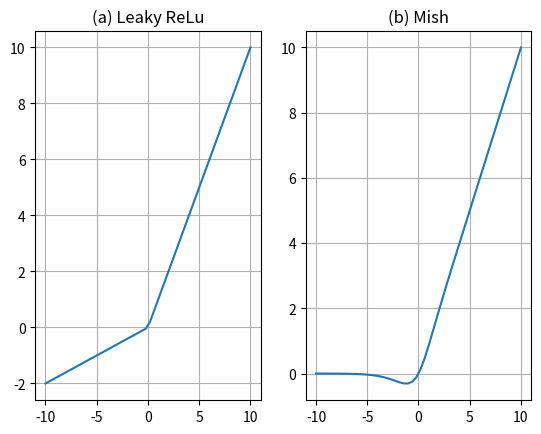

Reproduce this figure in Python.
import matplotlib.pyplot as plt
import numpy as np

x = np.linspace(-10,10)

fig = plt.figure()
#plot leaky relu
ax = fig.add_subplot(121)
y_relu = np.array([0.2*item  if item<0 else item for item in x ]) 
ax.plot(x,y_relu)
ax.grid()
ax.set_title('(a) Leaky ReLu')

#plot mish
ax = fig.add_subplot(122)
y_mish=x*np.tanh(np.log(1+np.exp(x)))
ax.plot(x,y_mish)
ax.grid()
ax.set_title('(b) Mish')
plt.show()
